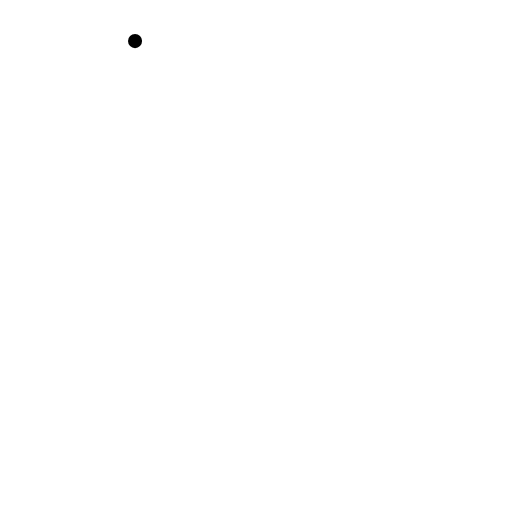
t = 0.00 s
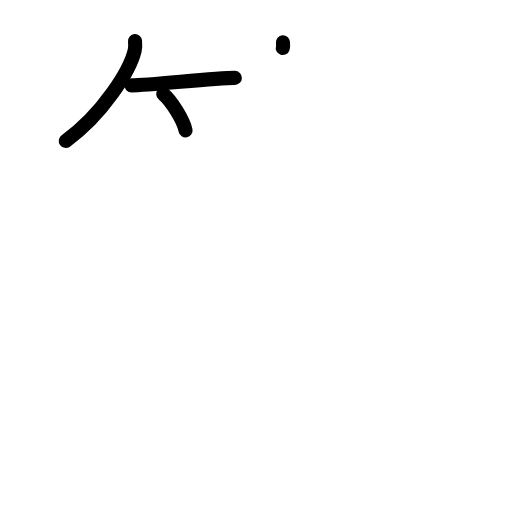
t = 3.38 s
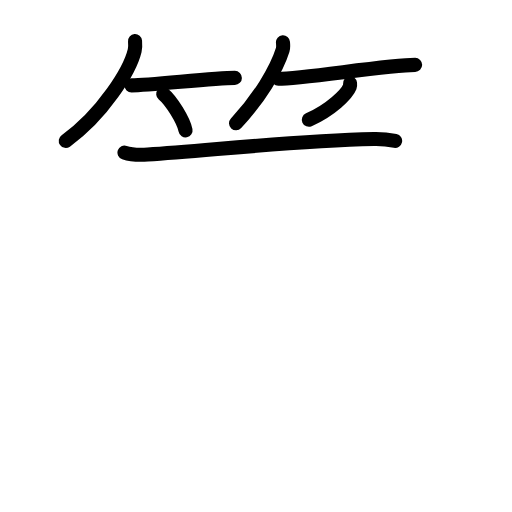
t = 6.75 s
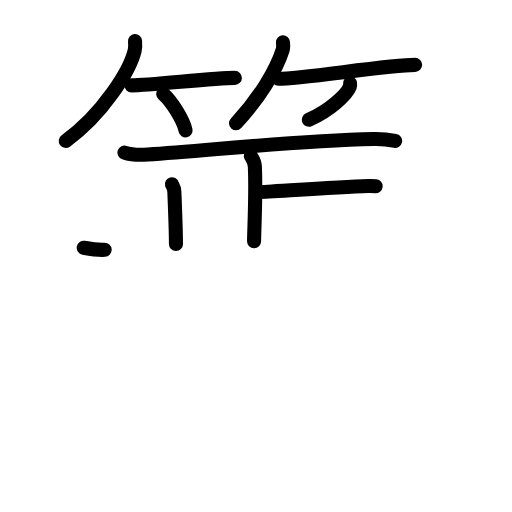
t = 10.25 s
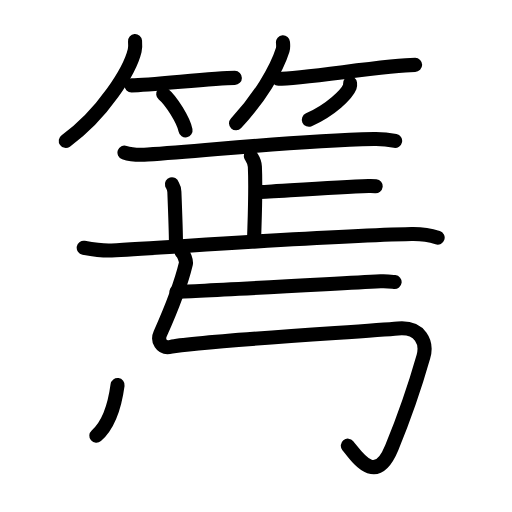
t = 13.75 s
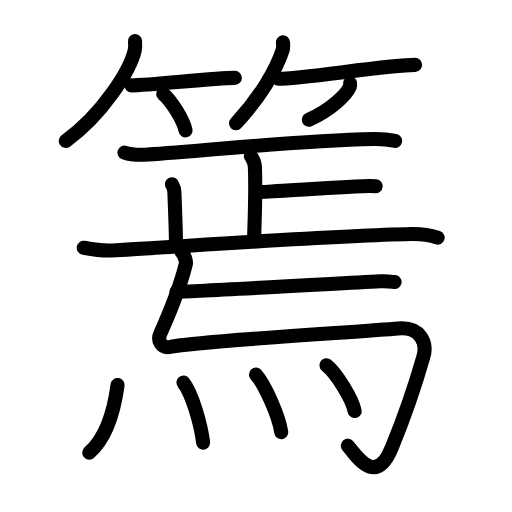
t = 17.00 s

The animated SVG that drew these frames (rendered in a browser with its animation timeline set to each time). Animation: 50 SMIL elements (animate=50); one cycle of 17.00 s.

<?xml version="1.0" encoding="UTF-8"?>
<!--
AniKanjiVG is licensed by CC-BY-SA Paul C. Sommerhoff (https://bitbucket.org/sommerhoff/anikanjivg).
AniKanjiVG uses KanjiVG which is licensed by CC-BY-SA Ulrich Apel (http://kanjivg.tagaini.net).
See also http://creativecommons.org/licenses/by-sa/3.0/
-->
<svg xmlns:kvg='http://kanjivg.tagaini.net' xmlns='http://www.w3.org/2000/svg' width='109' height='109' viewBox='0 0 109 109' style='fill:none;stroke:#000000;stroke-width:3;stroke-linecap:round;stroke-linejoin:round;' id="kvg:kanji_07bf6"><g id="kvg:07bf6" kvg:element="篶"><g id="kvg:07bf6-g1" kvg:element="竹" kvg:variant="true" kvg:position="top" kvg:radical="general"><g id="kvg:07bf6-g2" kvg:position="left"><path id="kvg:07bf6-s1" kvg:type="㇒" d="M28.75,8.75c0.04,0.5,0.09,1.29-0.08,2.01C27.66,15,21.89,24.3,14,30"><animate attributeName="d" begin="0.0s" dur="0.5s" from="M28.75,8.75C28.75,8.75,28.75,8.75,28.75,8.75" to="M28.75,8.75c0.04,0.5,0.09,1.29-0.08,2.01" />
<animate attributeName="d" begin="0.5s" dur="0.5s" from="M28.75,8.75c0.04,0.5,0.09,1.29-0.08,2.01c0,0,0,0,0,0,0" to="M28.75,8.75c0.04,0.5,0.09,1.29-0.08,2.01C27.66,15,21.89,24.3,14,30" />
</path>
<path id="kvg:07bf6-s2" kvg:type="㇐b" d="M28,18.18c4.12,0,17.37-1.6,22-1.6"><animate attributeName="d" begin="1.0s" dur="1.0s" from="M28,18.18C28,18.18,28,18.18,28,18.18" to="M28,18.18c4.12,0,17.37-1.6,22-1.6" />
<animate attributeName="d" begin="0s" dur="1.0s" from="M-100,-100" to="M-100,-100" />
</path>
<path id="kvg:07bf6-s3" kvg:type="㇔/㇑" d="M34.75,20c1.68,1.37,4.33,5.62,4.75,7.75"><animate attributeName="d" begin="2.0s" dur="1.0s" from="M34.75,20C34.75,20,34.75,20,34.75,20" to="M34.75,20c1.68,1.37,4.33,5.62,4.75,7.75" />
<animate attributeName="d" begin="0s" dur="2.0s" from="M-100,-100" to="M-100,-100" />
</path>
</g>
<g id="kvg:07bf6-g3" kvg:position="right"><path id="kvg:07bf6-s4" kvg:type="㇒" d="M60.24,9c0.03,0.41,0.12,1.06-0.06,1.63C58.85,14.9,55.15,21,50.25,26.25"><animate attributeName="d" begin="3.0s" dur="0.5s" from="M60.24,9C60.24,9,60.24,9,60.24,9" to="M60.24,9c0.03,0.41,0.12,1.06-0.06,1.63" />
<animate attributeName="d" begin="3.5s" dur="0.5s" from="M60.24,9c0.03,0.41,0.12,1.06-0.06,1.63c0,0,0,0,0,0,0" to="M60.24,9c0.03,0.41,0.12,1.06-0.06,1.63C58.85,14.9,55.15,21,50.25,26.25" />
<animate attributeName="d" begin="0s" dur="3.0s" from="M-100,-100" to="M-100,-100" />
</path>
<path id="kvg:07bf6-s5" kvg:type="㇐b" d="M59.25,16.78c5.03,0,23.48-2.97,29.13-2.97"><animate attributeName="d" begin="4.0s" dur="1.0s" from="M59.25,16.78C59.25,16.78,59.25,16.78,59.25,16.78" to="M59.25,16.78c5.03,0,23.48-2.97,29.13-2.97" />
<animate attributeName="d" begin="0s" dur="4.0s" from="M-100,-100" to="M-100,-100" />
</path>
<path id="kvg:07bf6-s6" kvg:type="㇒/㇚" d="M74.52,17.75c0.02,0.18,0.05,0.47-0.05,0.73c-0.6,1.55-4.03,4.94-8.72,7.02"><animate attributeName="d" begin="5.0s" dur="0.5s" from="M74.52,17.75C74.52,17.75,74.52,17.75,74.52,17.75" to="M74.52,17.75c0.02,0.18,0.05,0.47-0.05,0.73" />
<animate attributeName="d" begin="5.5s" dur="0.5s" from="M74.52,17.75c0.02,0.18,0.05,0.47-0.05,0.73c0,0,0,0,0,0,0" to="M74.52,17.75c0.02,0.18,0.05,0.47-0.05,0.73c-0.6,1.55-4.03,4.94-8.72,7.02" />
<animate attributeName="d" begin="0s" dur="5.0s" from="M-100,-100" to="M-100,-100" />
</path>
</g>
</g>
<g id="kvg:07bf6-g4" kvg:element="焉" kvg:position="bottom"><g id="kvg:07bf6-g5" kvg:element="正" kvg:position="top"><path id="kvg:07bf6-s7" kvg:type="㇐" d="M26.5,32.48c1.3,0.45,3.66,0.5,4.95,0.42c12.94-0.8,30.02-2.88,48.15-3.31c2.15-0.05,3.44,0.19,4.52,0.41"><animate attributeName="d" begin="6.0s" dur="0.3333333333333333s" from="M26.5,32.48C26.5,32.48,26.5,32.48,26.5,32.48" to="M26.5,32.48c1.3,0.45,3.66,0.5,4.95,0.42" />
<animate attributeName="d" begin="6.333333333333333s" dur="0.3333333333333333s" from="M26.5,32.48c1.3,0.45,3.66,0.5,4.95,0.42c0,0,0,0,0,0,0" to="M26.5,32.48c1.3,0.45,3.66,0.5,4.95,0.42c12.94-0.8,30.02-2.88,48.15-3.31" />
<animate attributeName="d" begin="6.666666666666667s" dur="0.3333333333333333s" from="M26.5,32.48c1.3,0.45,3.66,0.5,4.95,0.42c12.94-0.8,30.02-2.88,48.15-3.31c0,0,0,0,0,0,0" to="M26.5,32.48c1.3,0.45,3.66,0.5,4.95,0.42c12.94-0.8,30.02-2.88,48.15-3.31c2.15-0.05,3.44,0.19,4.52,0.41" />
<animate attributeName="d" begin="0s" dur="6.0s" from="M-100,-100" to="M-100,-100" />
</path>
<g id="kvg:07bf6-g6" kvg:element="止"><g id="kvg:07bf6-g7" kvg:element="卜" kvg:original="ト"><path id="kvg:07bf6-s8" kvg:type="㇑a" d="M53.41,33.21c0.06,0.2,0.79,1.02,0.85,2.27c0.27,6-0.17,13.82-0.17,15.86"><animate attributeName="d" begin="7.0s" dur="0.5s" from="M53.41,33.21C53.41,33.21,53.41,33.21,53.41,33.21" to="M53.41,33.21c0.06,0.2,0.79,1.02,0.85,2.27" />
<animate attributeName="d" begin="7.5s" dur="0.5s" from="M53.41,33.21c0.06,0.2,0.79,1.02,0.85,2.27c0,0,0,0,0,0,0" to="M53.41,33.21c0.06,0.2,0.79,1.02,0.85,2.27c0.27,6-0.17,13.82-0.17,15.86" />
<animate attributeName="d" begin="0s" dur="7.0s" from="M-100,-100" to="M-100,-100" />
</path>
<path id="kvg:07bf6-s9" kvg:type="㇐b" d="M55.11,40.89c0.43,0.09,15.17-0.99,23.36-1.29c0.71-0.03,1.14,0.01,1.5,0.05"><animate attributeName="d" begin="8.0s" dur="0.5s" from="M55.11,40.89C55.11,40.89,55.11,40.89,55.11,40.89" to="M55.11,40.89c0.43,0.09,15.17-0.99,23.36-1.29" />
<animate attributeName="d" begin="8.5s" dur="0.5s" from="M55.11,40.89c0.43,0.09,15.17-0.99,23.36-1.29c0,0,0,0,0,0,0" to="M55.11,40.89c0.43,0.09,15.17-0.99,23.36-1.29c0.71-0.03,1.14,0.01,1.5,0.05" />
<animate attributeName="d" begin="0s" dur="8.0s" from="M-100,-100" to="M-100,-100" />
</path>
</g>
<path id="kvg:07bf6-s10" kvg:type="㇑a" d="M36.6,39.22c0.04,0.14,0.49,0.72,0.52,1.6c0.17,4.23,0.34,9.68,0.34,11.11"><animate attributeName="d" begin="9.0s" dur="0.5s" from="M36.6,39.22C36.6,39.22,36.6,39.22,36.6,39.22" to="M36.6,39.22c0.04,0.14,0.49,0.72,0.52,1.6" />
<animate attributeName="d" begin="9.5s" dur="0.5s" from="M36.6,39.22c0.04,0.14,0.49,0.72,0.52,1.6c0,0,0,0,0,0,0" to="M36.6,39.22c0.04,0.14,0.49,0.72,0.52,1.6c0.17,4.23,0.34,9.68,0.34,11.11" />
<animate attributeName="d" begin="0s" dur="9.0s" from="M-100,-100" to="M-100,-100" />
</path>
<path id="kvg:07bf6-s11" kvg:type="㇐" d="M17.82,52.75c1.45,0.26,4.58,0.64,5.95,0.57c12.32-0.63,45.35-3.12,63.84-3.5c2.33-0.05,4.35,0.38,5.56,0.77"><animate attributeName="d" begin="10.0s" dur="0.3333333333333333s" from="M17.82,52.75C17.82,52.75,17.82,52.75,17.82,52.75" to="M17.82,52.75c1.45,0.26,4.58,0.64,5.95,0.57" />
<animate attributeName="d" begin="10.333333333333334s" dur="0.3333333333333333s" from="M17.82,52.75c1.45,0.26,4.58,0.64,5.95,0.57c0,0,0,0,0,0,0" to="M17.82,52.75c1.45,0.26,4.58,0.64,5.95,0.57c12.32-0.63,45.35-3.12,63.84-3.5" />
<animate attributeName="d" begin="10.666666666666666s" dur="0.3333333333333333s" from="M17.82,52.75c1.45,0.26,4.58,0.64,5.95,0.57c12.32-0.63,45.35-3.12,63.84-3.5c0,0,0,0,0,0,0" to="M17.82,52.75c1.45,0.26,4.58,0.64,5.95,0.57c12.32-0.63,45.35-3.12,63.84-3.5c2.33-0.05,4.35,0.38,5.56,0.77" />
<animate attributeName="d" begin="0s" dur="10.0s" from="M-100,-100" to="M-100,-100" />
</path>
</g>
</g>
<g id="kvg:07bf6-g8" kvg:position="bottom"><path id="kvg:07bf6-s12" kvg:type="㇐" d="M37.57,62.1c0.6,0.11,26.8-1.33,43.46-2.21c1.41-0.07,2.27,0.08,2.98,0.16"><animate attributeName="d" begin="11.0s" dur="0.5s" from="M37.57,62.1C37.57,62.1,37.57,62.1,37.57,62.1" to="M37.57,62.1c0.6,0.11,26.8-1.33,43.46-2.21" />
<animate attributeName="d" begin="11.5s" dur="0.5s" from="M37.57,62.1c0.6,0.11,26.8-1.33,43.46-2.21c0,0,0,0,0,0,0" to="M37.57,62.1c0.6,0.11,26.8-1.33,43.46-2.21c1.41-0.07,2.27,0.08,2.98,0.16" />
<animate attributeName="d" begin="0s" dur="11.0s" from="M-100,-100" to="M-100,-100" />
</path>
<path id="kvg:07bf6-s13" kvg:type="㇟" d="M38.69,53.71c0.43,0.29,1.01,1.9,0.89,2.39c-1.36,5.65-4.04,11.77-5.48,14.98c-0.58,1.29,0.12,3.27,2.36,2.74c4.95-1.17,40.85-3.22,48.26-3.89c4.82-0.43,6.27,3.03,5.42,5.99C88.29,82.4,86,89,83.41,95.3c-3.4,8.27-7.29,2.1-9.36-0.42"><animate attributeName="d" begin="12.0s" dur="0.14285714285714285s" from="M38.69,53.71C38.69,53.71,38.69,53.71,38.69,53.71" to="M38.69,53.71c0.43,0.29,1.01,1.9,0.89,2.39" />
<animate attributeName="d" begin="12.142857142857142s" dur="0.14285714285714285s" from="M38.69,53.71c0.43,0.29,1.01,1.9,0.89,2.39c0,0,0,0,0,0,0" to="M38.69,53.71c0.43,0.29,1.01,1.9,0.89,2.39c-1.36,5.65-4.04,11.77-5.48,14.98" />
<animate attributeName="d" begin="12.285714285714286s" dur="0.14285714285714285s" from="M38.69,53.71c0.43,0.29,1.01,1.9,0.89,2.39c-1.36,5.65-4.04,11.77-5.48,14.98c0,0,0,0,0,0,0" to="M38.69,53.71c0.43,0.29,1.01,1.9,0.89,2.39c-1.36,5.65-4.04,11.77-5.48,14.98c-0.58,1.29,0.12,3.27,2.36,2.74" />
<animate attributeName="d" begin="12.428571428571429s" dur="0.14285714285714285s" from="M38.69,53.71c0.43,0.29,1.01,1.9,0.89,2.39c-1.36,5.65-4.04,11.77-5.48,14.98c-0.58,1.29,0.12,3.27,2.36,2.74c0,0,0,0,0,0,0" to="M38.69,53.71c0.43,0.29,1.01,1.9,0.89,2.39c-1.36,5.65-4.04,11.77-5.48,14.98c-0.58,1.29,0.12,3.27,2.36,2.74c4.95-1.17,40.85-3.22,48.26-3.89" />
<animate attributeName="d" begin="12.571428571428571s" dur="0.14285714285714285s" from="M38.69,53.71c0.43,0.29,1.01,1.9,0.89,2.39c-1.36,5.65-4.04,11.77-5.48,14.98c-0.58,1.29,0.12,3.27,2.36,2.74c4.95-1.17,40.85-3.22,48.26-3.89c0,0,0,0,0,0,0" to="M38.69,53.71c0.43,0.29,1.01,1.9,0.89,2.39c-1.36,5.65-4.04,11.77-5.48,14.98c-0.58,1.29,0.12,3.27,2.36,2.74c4.95-1.17,40.85-3.22,48.26-3.89c4.82-0.43,6.27,3.03,5.42,5.99" />
<animate attributeName="d" begin="12.714285714285714s" dur="0.14285714285714285s" from="M38.69,53.71c0.43,0.29,1.01,1.9,0.89,2.39c-1.36,5.65-4.04,11.77-5.48,14.98c-0.58,1.29,0.12,3.27,2.36,2.74c4.95-1.17,40.85-3.22,48.26-3.89c4.82-0.43,6.27,3.03,5.42,5.99c0,0,0,0,0,0,0" to="M38.69,53.71c0.43,0.29,1.01,1.9,0.89,2.39c-1.36,5.65-4.04,11.77-5.48,14.98c-0.58,1.29,0.12,3.27,2.36,2.74c4.95-1.17,40.85-3.22,48.26-3.89c4.82-0.43,6.27,3.03,5.42,5.99C88.29,82.4,86,89,83.41,95.3" />
<animate attributeName="d" begin="12.857142857142858s" dur="0.14285714285714285s" from="M38.69,53.71c0.43,0.29,1.01,1.9,0.89,2.39c-1.36,5.65-4.04,11.77-5.48,14.98c-0.58,1.29,0.12,3.27,2.36,2.74c4.95-1.17,40.85-3.22,48.26-3.89c4.82-0.43,6.27,3.03,5.42,5.99C88.29,82.4,86,89,83.41,95.3c0,0,0,0,0,0,0" to="M38.69,53.71c0.43,0.29,1.01,1.9,0.89,2.39c-1.36,5.65-4.04,11.77-5.48,14.98c-0.58,1.29,0.12,3.27,2.36,2.74c4.95-1.17,40.85-3.22,48.26-3.89c4.82-0.43,6.27,3.03,5.42,5.99C88.29,82.4,86,89,83.41,95.3c-3.4,8.27-7.29,2.1-9.36-0.42" />
<animate attributeName="d" begin="0s" dur="12.0s" from="M-100,-100" to="M-100,-100" />
</path>
<g id="kvg:07bf6-g9" kvg:element="灬" kvg:variant="true" kvg:original="火"><path id="kvg:07bf6-s14" kvg:type="㇔" d="M25.03,81.96c-0.73,5.43-2.51,11.33-6.03,14.4"><animate attributeName="d" begin="13.0s" dur="1.0s" from="M25.03,81.96C25.03,81.96,25.03,81.96,25.03,81.96" to="M25.03,81.96c-0.73,5.43-2.51,11.33-6.03,14.4" />
<animate attributeName="d" begin="0s" dur="13.0s" from="M-100,-100" to="M-100,-100" />
</path>
<path id="kvg:07bf6-s15" kvg:type="㇔" d="M39.05,81.44c1.91,2.41,3.73,9.05,4.2,12.81"><animate attributeName="d" begin="14.0s" dur="1.0s" from="M39.05,81.44C39.05,81.44,39.05,81.44,39.05,81.44" to="M39.05,81.44c1.91,2.41,3.73,9.05,4.2,12.81" />
<animate attributeName="d" begin="0s" dur="14.0s" from="M-100,-100" to="M-100,-100" />
</path>
<path id="kvg:07bf6-s16" kvg:type="㇔" d="M54.5,79.75c1.9,2.16,4.9,8.88,5.37,12.25"><animate attributeName="d" begin="15.0s" dur="1.0s" from="M54.5,79.75C54.5,79.75,54.5,79.75,54.5,79.75" to="M54.5,79.75c1.9,2.16,4.9,8.88,5.37,12.25" />
<animate attributeName="d" begin="0s" dur="15.0s" from="M-100,-100" to="M-100,-100" />
</path>
<path id="kvg:07bf6-s17" kvg:type="㇔" d="M69.5,77.75c2.12,1.72,5.47,7.07,6,9.75"><animate attributeName="d" begin="16.0s" dur="1.0s" from="M69.5,77.75C69.5,77.75,69.5,77.75,69.5,77.75" to="M69.5,77.75c2.12,1.72,5.47,7.07,6,9.75" />
<animate attributeName="d" begin="0s" dur="16.0s" from="M-100,-100" to="M-100,-100" />
</path>
</g>
</g>
</g>
</g>
</svg>
